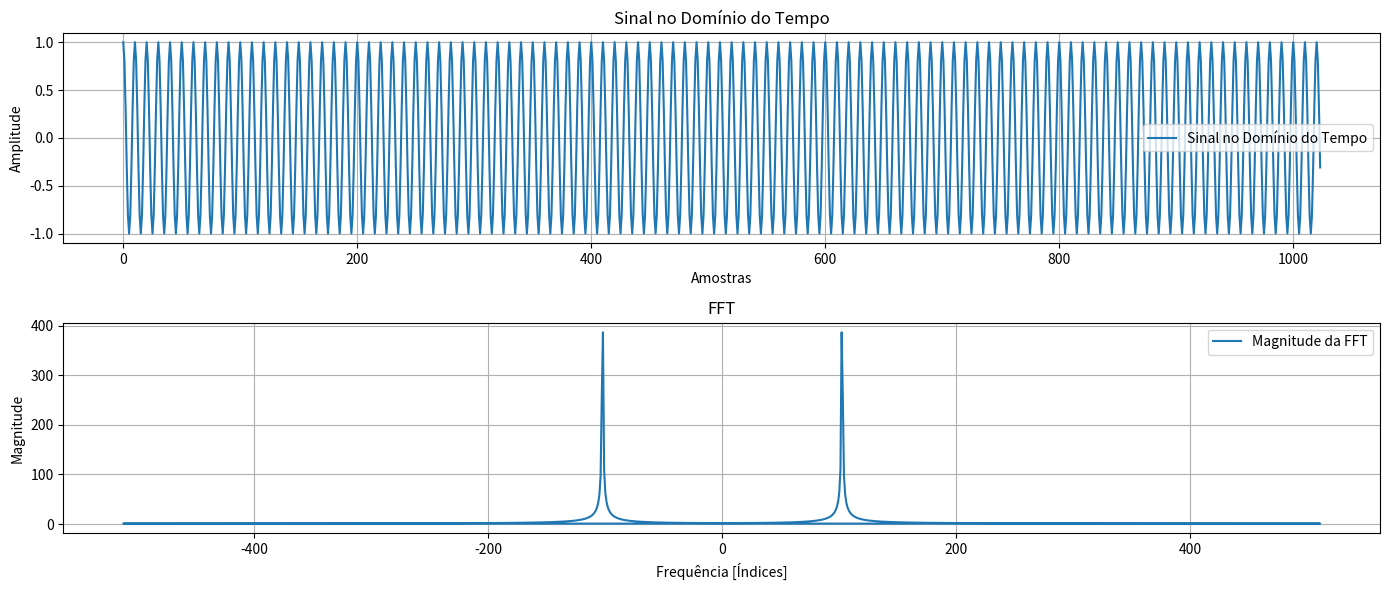

Python code for this plot:
import math
import cmath
import matplotlib.pyplot as plt
import numpy as np

"""
A função bit_reversal_permutation, garante que os dados estejam na ordem correta antes de começar a aplicação das operações de borboleta. 
"""

def bit_reversal_permutation(x):
    """Reorganiza os índices em ordem de bit-reversal."""
    N = len(x)
    j = 0
    for i in range(1, N):
        bit = N >> 1
        while j >= bit:
            j -= bit
            bit >>= 1
        j += bit
        if i < j:
            x[i], x[j] = x[j], x[i]

def fft_butterfly(x):
    """Calcula a FFT usando o método da borboleta."""
    N = len(x)
    bit_reversal_permutation(x)  # Reorganiza os dados
    
    # Número de estágios é log2(N)
    num_stages = int(math.log2(N))
    
    for stage in range(num_stages):
        # Número de pontos
        m = 2 ** (stage + 1)
        half_m = m // 2
        
        # Twiddle factor
        w_m = cmath.exp(-2j * cmath.pi / m)
        
        for k in range(0, N, m):
            w = 1
            for j in range(half_m):
                t = w * x[k + j + half_m]  # Multiplicação pelo fator de ajuste
                u = x[k + j]               # Elemento superior da borboleta
                
                # Operações da borboleta
                x[k + j] = u + t
                x[k + j + half_m] = u - t
                
                w *= w_m  # Atualiza o fator de ajuste para o próximo par

# Criando o sinal: cos(2*pi*n/10)
N = 1024  # Número de pontos (potência de 2 para a FFT)

n = np.arange(N)  # Vetor de índices

sinal = np.cos(2 * np.pi * n / 10)  # Sinal cos(2*pi*n/10)

#largura = 50  

#sinal = np.where((n >= (N//2 - largura//2)) & (n < (N//2 + largura//2)), 1, 0)

# Convertendo o sinal para formato complexo para aplicar a FFT
entrada = [complex(val, 0) for val in sinal]

# Aplicando a FFT pelo método da borboleta
fft_butterfly(entrada)

# Calculando a magnitude da FFT para plotar
magnitude = np.abs(entrada)

# Calculando manualmente as frequências
frequencias = [(i if i < N//2 else i - N) for i in range(N)]  # Frequências simétricas

# Plotando o sinal no domínio do tempo
plt.figure(figsize=(14, 6))

plt.subplot(2, 1, 1)
plt.plot(n, sinal, label='Sinal no Domínio do Tempo')
plt.xlabel('Amostras')
plt.ylabel('Amplitude')
plt.title('Sinal no Domínio do Tempo')
plt.grid(True)
plt.legend()

# Plotando a FFT no domínio da frequência
plt.subplot(2, 1, 2)
plt.plot(frequencias, magnitude, label='Magnitude da FFT')  # Mostra todas as frequências, positivas e negativas
plt.xlabel('Frequência [Índices]')
plt.ylabel('Magnitude')
plt.title('FFT')
plt.grid(True)
plt.legend()

plt.tight_layout()
plt.show()
